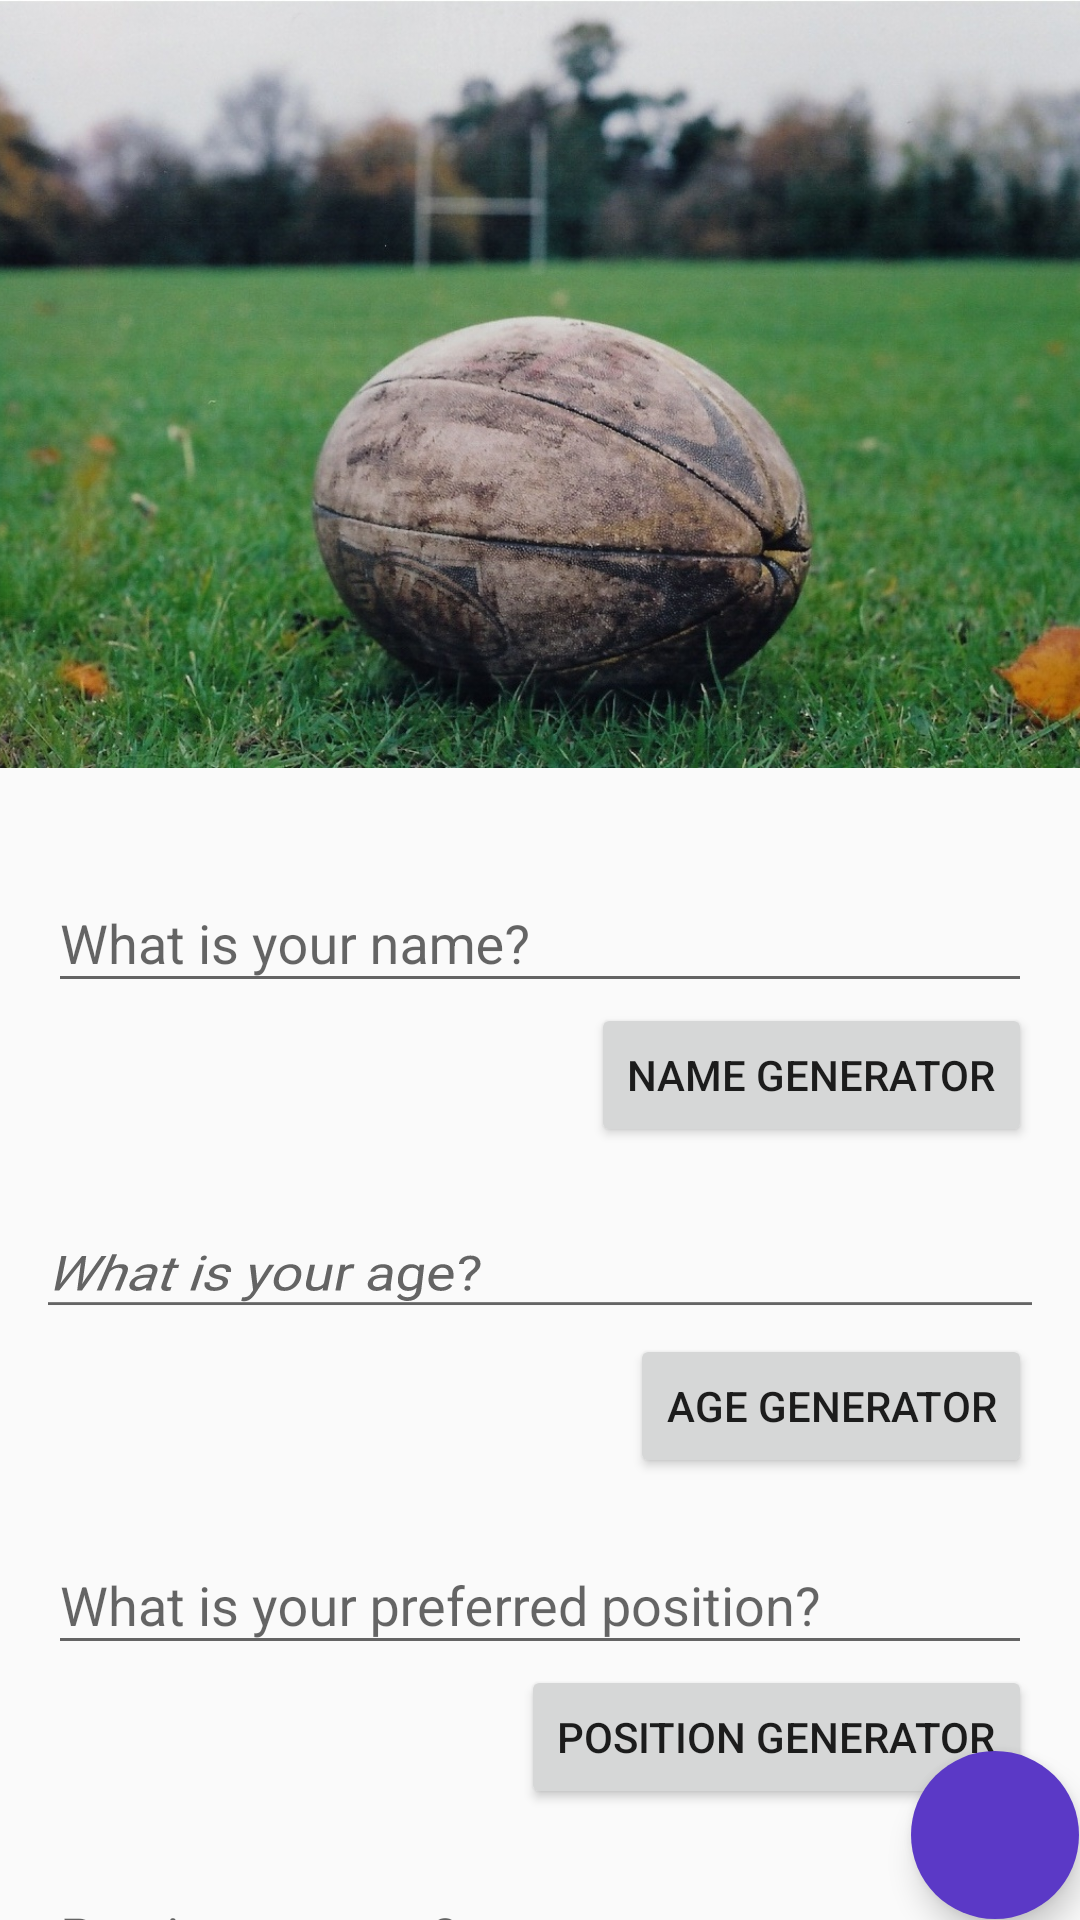

Reconstruct the res/layout file that produces this screen, plus the resources it refers to.
<!-- AndroidManifest.xml: application theme AppTheme -->
<!-- res/layout/activity_main.xml -->
<android.support.v4.widget.DrawerLayout xmlns:android="http://schemas.android.com/apk/res/android"
    xmlns:app="http://schemas.android.com/apk/res-auto"
    xmlns:tools="http://schemas.android.com/tools"
    android:id="@+id/drawer_layout"
    android:layout_width="match_parent"
    android:layout_height="match_parent"
    tools:context="com.methodia.android.testautomation.Activity.MaterialActivity">

    <FrameLayout
        android:id="@+id/container"
        android:layout_width="match_parent"
        android:layout_height="match_parent">

        <android.support.design.widget.CoordinatorLayout
            android:id="@+id/rootLayout"
            android:layout_width="match_parent"
            android:layout_height="match_parent">

            <android.support.design.widget.AppBarLayout
                android:layout_width="match_parent"
                android:layout_height="@dimen/appbar_height"
                android:theme="@style/ThemeOverlay.AppCompat.Dark.ActionBar">

                <android.support.design.widget.CollapsingToolbarLayout
                    android:id="@+id/collapsingToolbarLayout"
                    android:layout_width="match_parent"
                    android:layout_height="match_parent"
                    android:background="?attr/colorPrimary"
                    app:expandedTitleMarginStart="@dimen/appbar_title_start_margin"
                    app:layout_scrollFlags="scroll|exitUntilCollapsed">
                    

                    <ImageView
                        android:layout_width="match_parent"
                        android:layout_height="match_parent"
                        android:scaleType="centerCrop"
                        android:src="@drawable/rugby"
                        app:layout_collapseMode="parallax"
                        app:layout_collapseParallaxMultiplier="0.825" />

                    <android.support.v7.widget.Toolbar
                        android:id="@+id/toolbar"
                        android:layout_width="match_parent"
                        android:layout_height="?attr/actionBarSize"
                        android:minHeight="?attr/actionBarSize"
                        app:layout_collapseMode="pin" />

                    
                </android.support.design.widget.CollapsingToolbarLayout>
            </android.support.design.widget.AppBarLayout>

            <android.support.v4.widget.NestedScrollView
                android:layout_width="match_parent"
                android:layout_height="match_parent"
                android:fillViewport="true"
                app:layout_behavior="@string/appbar_scrolling_view_behavior">

                <RelativeLayout
                    android:layout_width="match_parent"
                    android:layout_height="match_parent"
                    android:paddingBottom="@dimen/activity_vertical_margin"
                    android:paddingLeft="@dimen/activity_horizontal_margin"
                    android:paddingRight="@dimen/activity_horizontal_margin"
                    android:paddingTop="@dimen/activity_vertical_margin"
                    app:layout_behavior="@string/appbar_scrolling_view_behavior">

                    <android.support.design.widget.TextInputLayout
                        android:id="@+id/textInputName"
                        android:layout_width="match_parent"
                        android:layout_height="wrap_content"
                        android:layout_marginTop="@dimen/main_activity_form_top_margin">

                        <EditText
                            android:id="@+id/editTextName"
                            android:layout_width="match_parent"
                            android:layout_height="wrap_content"
                            android:hint="@string/main_activity_name" />

                    </android.support.design.widget.TextInputLayout>

                    <Button
                        android:id="@+id/buttonName"
                        android:layout_width="wrap_content"
                        android:layout_height="wrap_content"
                        android:layout_alignParentRight="true"
                        android:layout_below="@+id/textInputName"
                        android:text="Name Generator" />

                    <android.support.design.widget.TextInputLayout
                        android:id="@+id/textInputAge"
                        android:layout_width="match_parent"
                        android:layout_height="wrap_content"
                        android:layout_below="@+id/buttonName"
                        android:layout_marginTop="@dimen/main_activity_form_top_margin"
                        android:rotationX="30">

                        <EditText
                            android:id="@+id/editTextAge"
                            android:layout_width="match_parent"
                            android:layout_height="wrap_content"
                            android:hint="@string/main_activity_age"
                            android:inputType="numberSigned" />

                    </android.support.design.widget.TextInputLayout>

                    <Button
                        android:id="@+id/buttonAge"
                        android:layout_width="wrap_content"
                        android:layout_height="wrap_content"
                        android:layout_alignParentRight="true"
                        android:layout_below="@+id/textInputAge"
                        android:text="Age Generator" />

                    <android.support.design.widget.TextInputLayout
                        android:id="@+id/textInputPosition"
                        android:layout_width="match_parent"
                        android:layout_height="wrap_content"
                        android:layout_below="@+id/buttonAge"
                        android:layout_marginTop="@dimen/main_activity_form_top_margin">

                        <EditText
                            android:id="@+id/editTextPosition"
                            android:layout_width="match_parent"
                            android:layout_height="wrap_content"
                            android:hint="@string/main_activity_position"
                            android:inputType="numberSigned" />

                    </android.support.design.widget.TextInputLayout>

                    <Button
                        android:id="@+id/buttonPosition"
                        android:layout_width="wrap_content"
                        android:layout_height="wrap_content"
                        android:layout_alignParentRight="true"
                        android:layout_below="@+id/textInputPosition"
                        android:text="Position Generator" />

                    <android.support.design.widget.TextInputLayout
                        android:id="@+id/textInputPastTeams"
                        android:layout_width="match_parent"
                        android:layout_height="wrap_content"
                        android:layout_below="@+id/buttonPosition"
                        android:layout_marginTop="@dimen/main_activity_form_top_margin">

                        <EditText
                            android:id="@+id/editTextPastTeams"
                            android:layout_width="match_parent"
                            android:layout_height="wrap_content"
                            android:hint="@string/main_activity_past_teams"
                            android:inputType="text" />

                    </android.support.design.widget.TextInputLayout>

                    <Button
                        android:id="@+id/buttonTeams"
                        android:layout_width="wrap_content"
                        android:layout_height="wrap_content"
                        android:layout_alignParentRight="true"
                        android:layout_below="@+id/textInputPastTeams"
                        android:text="Teams Generator" />

                </RelativeLayout>
            </android.support.v4.widget.NestedScrollView>

            <android.support.design.widget.FloatingActionButton
                android:id="@+id/fab"
                android:layout_width="wrap_content"
                android:layout_height="wrap_content"
                android:layout_gravity="bottom|right"
                android:layout_marginBottom="@dimen/fab_margin_bottom"
                android:layout_marginRight="@dimen/fab_margin_right"
                android:src="@drawable/ic_plus"
                app:backgroundTint="?attr/colorAccent"
                app:borderWidth="0dp"
                app:rippleColor="@android:color/white" />

        </android.support.design.widget.CoordinatorLayout>

    </FrameLayout>

    <android.support.design.widget.NavigationView
        android:id="@+id/navigation"
        android:layout_width="wrap_content"
        android:layout_height="match_parent"
        android:layout_gravity="start"
        app:headerLayout="@layout/drawer_header"
        app:itemIconTint="?attr/colorPrimaryDark"
        app:itemTextColor="?attr/colorPrimary"
        app:menu="@menu/drawer_items" />

</android.support.v4.widget.DrawerLayout>
<!-- res/layout/drawer_header.xml (included above) -->
<?xml version="1.0" encoding="utf-8"?>
<FrameLayout xmlns:android="http://schemas.android.com/apk/res/android"
    android:layout_width="match_parent"
    android:layout_height="192dp"
    android:theme="@style/ThemeOverlay.AppCompat.Dark">

    <ImageView
        android:layout_width="match_parent"
        android:layout_height="match_parent"
        android:scaleType="centerCrop"
        android:src="@drawable/cover" />

    <TextView
        android:layout_width="match_parent"
        android:layout_height="wrap_content"
        android:layout_gravity="bottom"
        android:layout_margin="16dp"
        android:text="Stefan Doychev"
        android:textAppearance="@style/TextAppearance.AppCompat.Body1" />

    <ImageView
        android:layout_width="wrap_content"
        android:layout_height="wrap_content"
        android:layout_gravity="bottom"
        android:layout_marginBottom="36dp"
        android:layout_marginLeft="72dp"
        android:src="@drawable/stefan" />

</FrameLayout>
<!-- resources referenced by this layout -->
<resources>
  <dimen name="activity_horizontal_margin">16dp</dimen>
  <dimen name="activity_vertical_margin">16dp</dimen>
  <dimen name="appbar_height">256dp</dimen>
  <dimen name="appbar_title_start_margin">64dp</dimen>
  <dimen name="fab_margin_bottom">0.1dp</dimen>
  <dimen name="fab_margin_right">0.1dp</dimen>
  <dimen name="main_activity_form_top_margin">10dp</dimen>
  <dimen name="tab_bar_indicator_height">3dp</dimen>
  <!-- drawable cover: jpg bitmap (drawable, 44764 bytes) -->
  <!-- drawable rugby: jpg bitmap (drawable, 282238 bytes) -->
  <!-- drawable stefan: jpg bitmap (drawable, 8599 bytes) -->
  <string name="main_activity_age">What is your age?</string>
  <string name="main_activity_name">What is your name?</string>
  <string name="main_activity_past_teams">Previous teams?</string>
  <string name="main_activity_position">What is your preferred position?</string>
  <style name="AppTheme" parent="Theme.AppCompat.Light.DarkActionBar">
          <item name="colorPrimary">#A4C639</item>
          <item name="colorPrimaryDark">#738b28</item>
          <item name="colorAccent">#5B39C6</item>
          <item name="windowActionBar">false</item>
          <item name="windowNoTitle">true</item>
      </style>
</resources>
